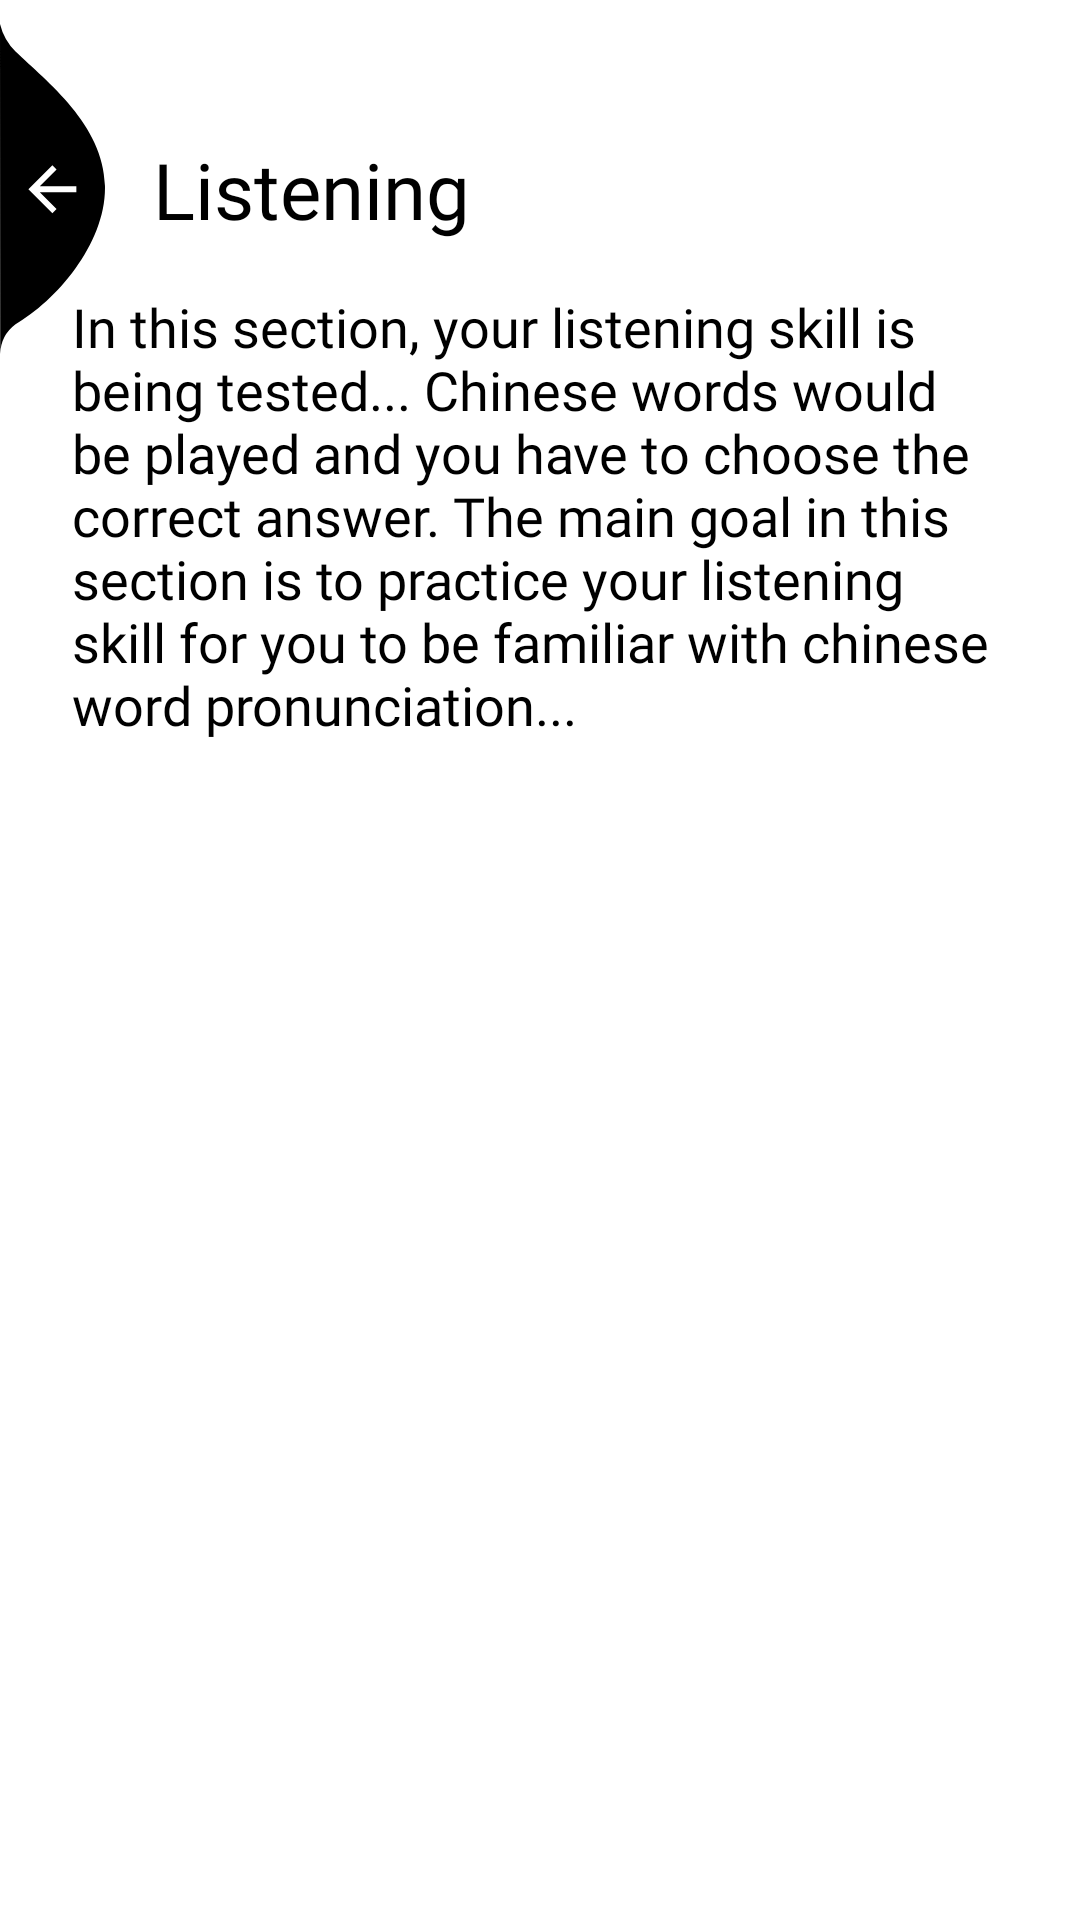

This screen was rendered from an Android layout file. Write that file and the resources it references.
<!-- AndroidManifest.xml: application theme Theme.BCN -->
<!-- res/layout/activity_listening.xml -->
<?xml version="1.0" encoding="utf-8"?>
<androidx.constraintlayout.widget.ConstraintLayout xmlns:android="http://schemas.android.com/apk/res/android"
    xmlns:app="http://schemas.android.com/apk/res-auto"
    xmlns:tools="http://schemas.android.com/tools"
    android:layout_width="match_parent"
    android:layout_height="match_parent"
    android:background="@drawable/bitmap"
    android:paddingTop="8dp"
    tools:context=".Screens.Learning.Listening.ListeningActivity">
    <ImageView
        android:id="@+id/back"
        android:layout_width="wrap_content"
        android:layout_height="wrap_content"
        android:layout_alignParentLeft="true"
        android:layout_alignParentTop="true"
        android:elevation="8dp"
        android:src="@drawable/ic_back_img"
        app:layout_constraintStart_toStartOf="parent"
        app:layout_constraintTop_toTopOf="parent" />

    <TextView
        android:id="@+id/textView11"
        android:layout_width="wrap_content"
        android:layout_height="wrap_content"
        android:fontFamily="@font/bold"
        android:paddingHorizontal="16dp"
        android:text="Listening"
        android:textColor="@color/black"
        android:textSize="26sp"
        app:layout_constraintBottom_toBottomOf="@+id/back"
        app:layout_constraintStart_toEndOf="@+id/back"
        app:layout_constraintTop_toTopOf="@+id/back" />

    <LinearLayout
        android:id="@+id/linearLayout5"
        android:layout_width="match_parent"
        android:layout_height="wrap_content"
        android:orientation="vertical"
        android:layout_marginTop="8dp"
        android:paddingHorizontal="8dp"
        app:layout_constraintEnd_toEndOf="parent"
        app:layout_constraintStart_toStartOf="parent"
        app:layout_constraintTop_toBottomOf="@+id/textView11">


        <TextView
            android:layout_width="match_parent"
            android:layout_height="wrap_content"
            android:layout_marginTop="8dp"
            android:fontFamily="@font/regular"
            android:paddingHorizontal="16dp"
            android:text="@string/listening"
            android:textColor="@color/black"
            android:textSize="18sp" />

    </LinearLayout>

    <androidx.constraintlayout.widget.ConstraintLayout
        android:id="@+id/constraintLayout4"
        android:layout_width="match_parent"
        android:layout_height="wrap_content"
        android:background="@drawable/white_bg"
        android:paddingHorizontal="16dp"
        android:paddingVertical="30dp"
        android:paddingTop="16dp"
        app:layout_constraintBottom_toBottomOf="parent"
        app:layout_constraintStart_toStartOf="parent">

        <androidx.recyclerview.widget.RecyclerView
            android:id="@+id/listen_recyccler"
            android:layout_width="match_parent"
            android:layout_height="wrap_content"
            app:layout_constraintBottom_toBottomOf="parent"
            app:layout_constraintEnd_toEndOf="parent"
            app:layout_constraintStart_toStartOf="parent"
            app:layout_constraintTop_toTopOf="parent" />

    </androidx.constraintlayout.widget.ConstraintLayout>

</androidx.constraintlayout.widget.ConstraintLayout>
<!-- resources referenced by this layout -->
<resources>
  <color name="black">#FF000000</color>
  <!-- drawable ic_back_img (drawable) -->
  <vector xmlns:android="http://schemas.android.com/apk/res/android"
      android:width="35dp"
      android:height="110dp"
      android:viewportWidth="35.022"
      android:viewportHeight="110.257">
      <path
          android:pathData="M-0,-0l0.08,110.26a12.8,12.8 93.91,0 1,5.1 -9.92c13.56,-7.81 30.32,-27.17 29.83,-46.33 -0.52,-20.39 -19.37,-34.74 -29.83,-44.79A19.61,19.61 60.14,0 1,-0 -0Z"
          android:fillColor="@color/black"/>
      <path
          android:pathData="M25.47,54.19L13.27,54.19l5.6,-5.6L17.47,47.19 9.47,55.19l8,8 1.4,-1.4L13.27,56.19L25.47,56.19Z"
          android:fillColor="@color/white"/>
  </vector>
  <!-- drawable white_bg (drawable) -->
  <?xml version="1.0" encoding="utf-8"?>
  <shape xmlns:android="http://schemas.android.com/apk/res/android">
      <solid android:color="#DDFFFFFF"/>
      <corners android:topLeftRadius="30dp"
          android:topRightRadius="30dp"/>
  </shape>
  <string name="listening">In this section, your listening skill is being tested... Chinese words would be played and you have to choose the correct answer.
          The main goal in this section is to practice your listening skill for you to be familiar with chinese word pronunciation...
  
      </string>
  <style name="Theme.BCN" parent="Theme.MaterialComponents.Light.NoActionBar">
          
          <item name="colorPrimary">@color/black</item>
          <item name="colorPrimaryDark">@color/black</item>
          <item name="colorAccent">@color/black</item>
          
      </style>
  <color name="white">#FFFFFFFF</color>
</resources>
